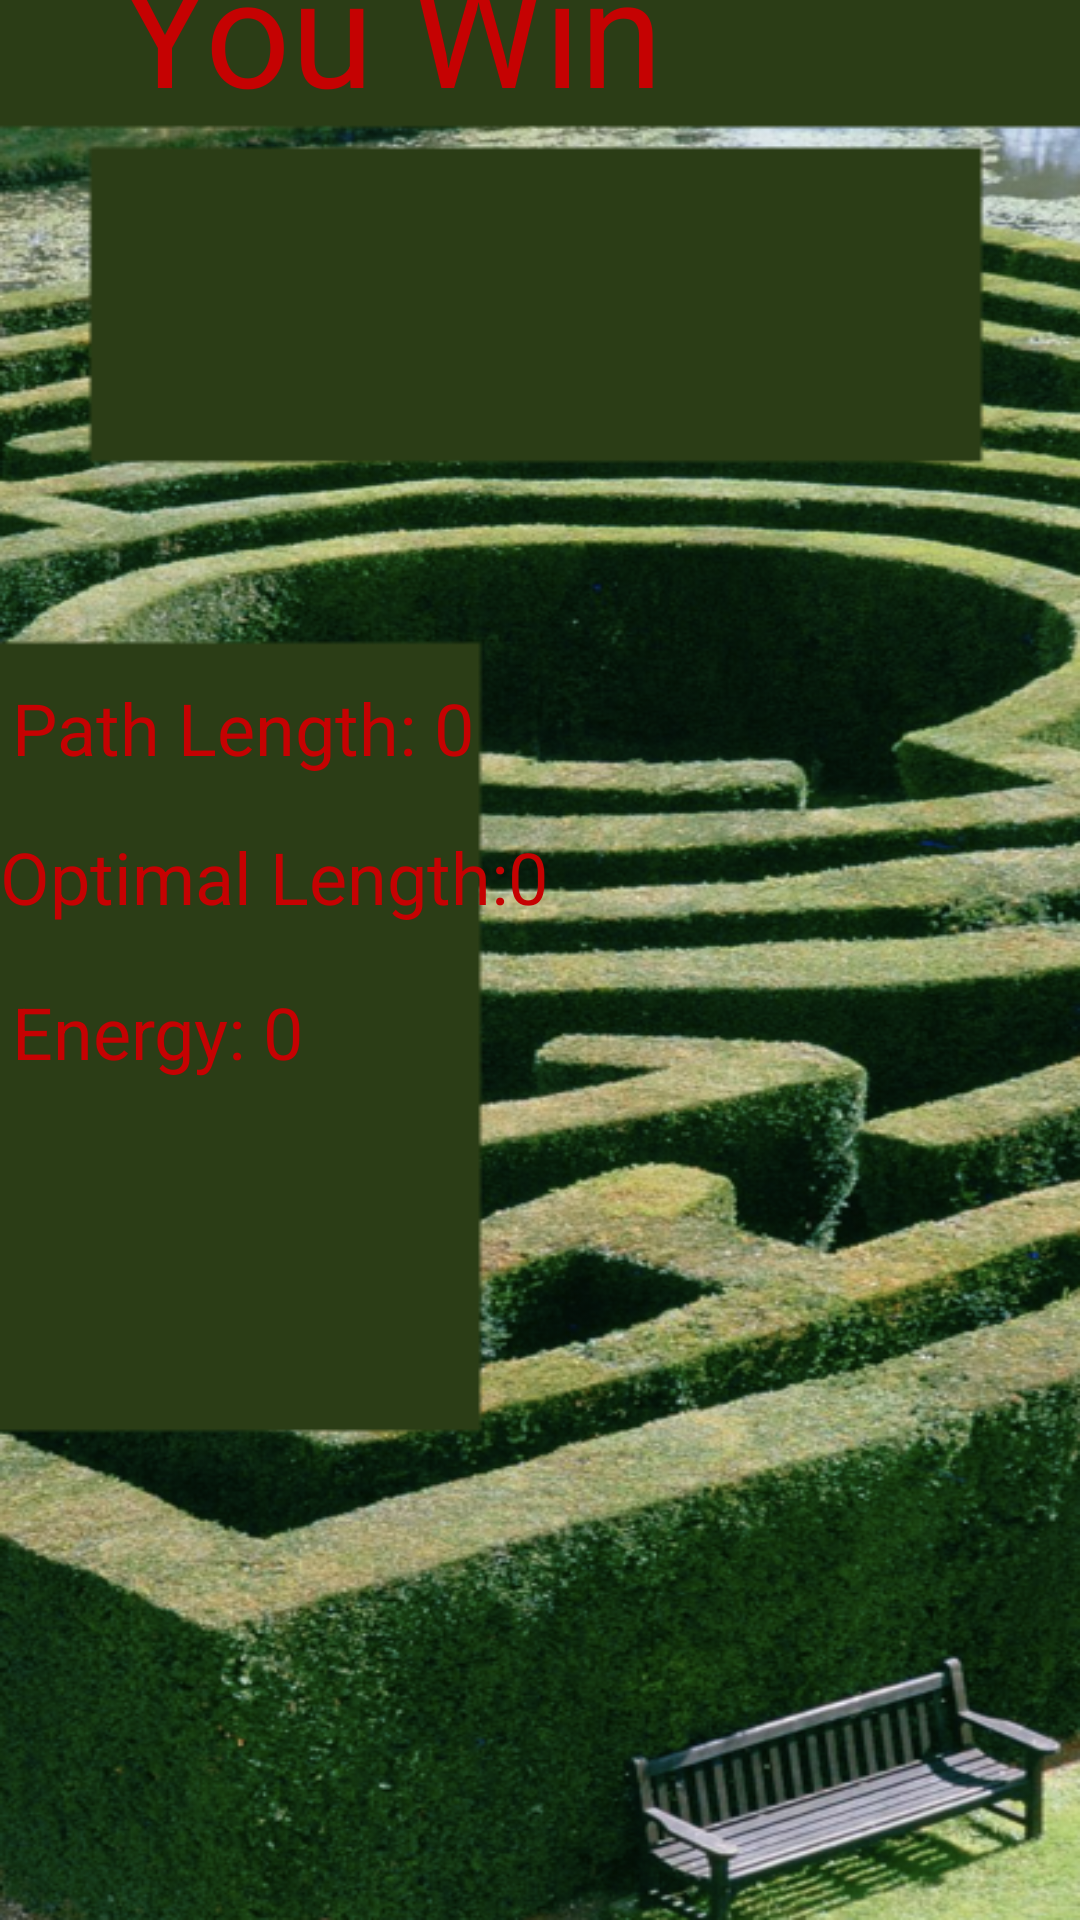

Produce the Android XML layout that renders to this screen, including the resource entries it uses.
<!-- AndroidManifest.xml: application theme Theme.AMazeByConnorMacKinnon -->
<!-- res/layout/activity_winning.xml -->
<?xml version="1.0" encoding="utf-8"?>
<androidx.constraintlayout.widget.ConstraintLayout xmlns:android="http://schemas.android.com/apk/res/android"
    xmlns:app="http://schemas.android.com/apk/res-auto"
    xmlns:tools="http://schemas.android.com/tools"
    android:layout_width="match_parent"
    android:layout_height="match_parent"
    tools:context=".gui.Activities.WinningActivity"
    android:background="@drawable/end"
    >

    <ImageButton
        android:id="@+id/back"
        android:layout_width="wrap_content"
        android:layout_height="wrap_content"
        android:layout_marginEnd="300dp"
        android:layout_marginBottom="650dp"
        android:minHeight="48dp"
        app:layout_constraintBottom_toBottomOf="parent"
        app:layout_constraintEnd_toEndOf="parent"
        app:layout_constraintHorizontal_bias="0.063"
        app:layout_constraintStart_toStartOf="parent"
        app:layout_constraintTop_toTopOf="parent"
        app:layout_constraintVertical_bias="0.06"
        app:srcCompat="?attr/actionModeCloseDrawable" />

    <TextView
        android:id="@+id/textView4"
        android:layout_width="351dp"
        android:layout_height="203dp"
        android:layout_marginStart="40dp"
        android:layout_marginTop="37dp"
        android:layout_marginEnd="44dp"
        android:layout_marginBottom="534dp"
        android:textColor="#C50202"
        android:text="@string/Win"
        android:textSize="50sp"
        app:layout_constraintBottom_toBottomOf="parent"
        app:layout_constraintEnd_toEndOf="parent"
        app:layout_constraintHorizontal_bias="0.0"
        app:layout_constraintStart_toStartOf="parent"
        app:layout_constraintTop_toBottomOf="@+id/back"
        app:layout_constraintVertical_bias="0.172" />

    <TextView
        android:id="@+id/PathLen"
        android:layout_width="wrap_content"
        android:layout_height="wrap_content"
        android:layout_marginStart="4dp"
        android:layout_marginEnd="125dp"
        android:layout_marginBottom="132dp"
        android:textColor="#C50202"
        android:text="@string/Pathlen"
        android:textSize="24sp"
        app:layout_constraintBottom_toBottomOf="parent"
        app:layout_constraintEnd_toEndOf="parent"
        app:layout_constraintHorizontal_bias="0.0"
        app:layout_constraintStart_toStartOf="parent"
        app:layout_constraintTop_toBottomOf="@+id/textView4"
        app:layout_constraintVertical_bias="0.16" />

    <TextView
        android:id="@+id/Optimalpath"
        android:layout_width="wrap_content"
        android:layout_height="wrap_content"
        android:layout_marginEnd="125dp"
        android:layout_marginBottom="132dp"
        android:textColor="#C50202"
        android:text="@string/Optimal"
        android:textSize="24sp"
        app:layout_constraintBottom_toBottomOf="parent"
        app:layout_constraintEnd_toEndOf="parent"
        app:layout_constraintHorizontal_bias="0.0"
        app:layout_constraintStart_toStartOf="parent"
        app:layout_constraintTop_toBottomOf="@+id/PathLen"
        app:layout_constraintVertical_bias="0.08" />

    <TextView
        android:id="@+id/energy"
        android:layout_width="wrap_content"
        android:layout_height="wrap_content"
        android:layout_marginStart="4dp"
        android:layout_marginEnd="125dp"
        android:layout_marginBottom="132dp"
        android:textColor="#C50202"
        android:text="@string/Energy"
        android:textSize="24sp"
        app:layout_constraintBottom_toBottomOf="parent"
        app:layout_constraintEnd_toEndOf="parent"
        app:layout_constraintHorizontal_bias="0.0"
        app:layout_constraintStart_toStartOf="parent"
        app:layout_constraintTop_toBottomOf="@+id/Optimalpath"
        app:layout_constraintVertical_bias="0.116" />

</androidx.constraintlayout.widget.ConstraintLayout>
<!-- resources referenced by this layout -->
<resources>
  <!-- drawable end: png bitmap (drawable, 487524 bytes) -->
  <string name="Energy">Energy: 0</string>
  <string name="Optimal">Optimal Length:0</string>
  <string name="Pathlen">Path Length: 0 </string>
  <string name="Win">You Win </string>
  <style name="Theme.AMazeByConnorMacKinnon" parent="Theme.MaterialComponents.DayNight.DarkActionBar">
          
          <item name="colorPrimary">@color/purple_500</item>
          <item name="colorPrimaryVariant">@color/purple_700</item>
          <item name="colorOnPrimary">@color/white</item>
          
          <item name="colorSecondary">@color/teal_200</item>
          <item name="colorSecondaryVariant">@color/teal_700</item>
          <item name="colorOnSecondary">@color/black</item>
          
          <item name="android:statusBarColor">?attr/colorPrimaryVariant</item>
          
      </style>
  <!-- not gathered from this repository: default colours our renderer supplied (Android Studio template values) -->
  <color name="purple_500">#FF6200EE</color>
  <color name="purple_700">#FF3700B3</color>
  <color name="teal_200">#FF03DAC5</color>
  <color name="teal_700">#FF018786</color>
  <color name="black">#FF000000</color>
  <color name="white">#FFFFFFFF</color>
</resources>
